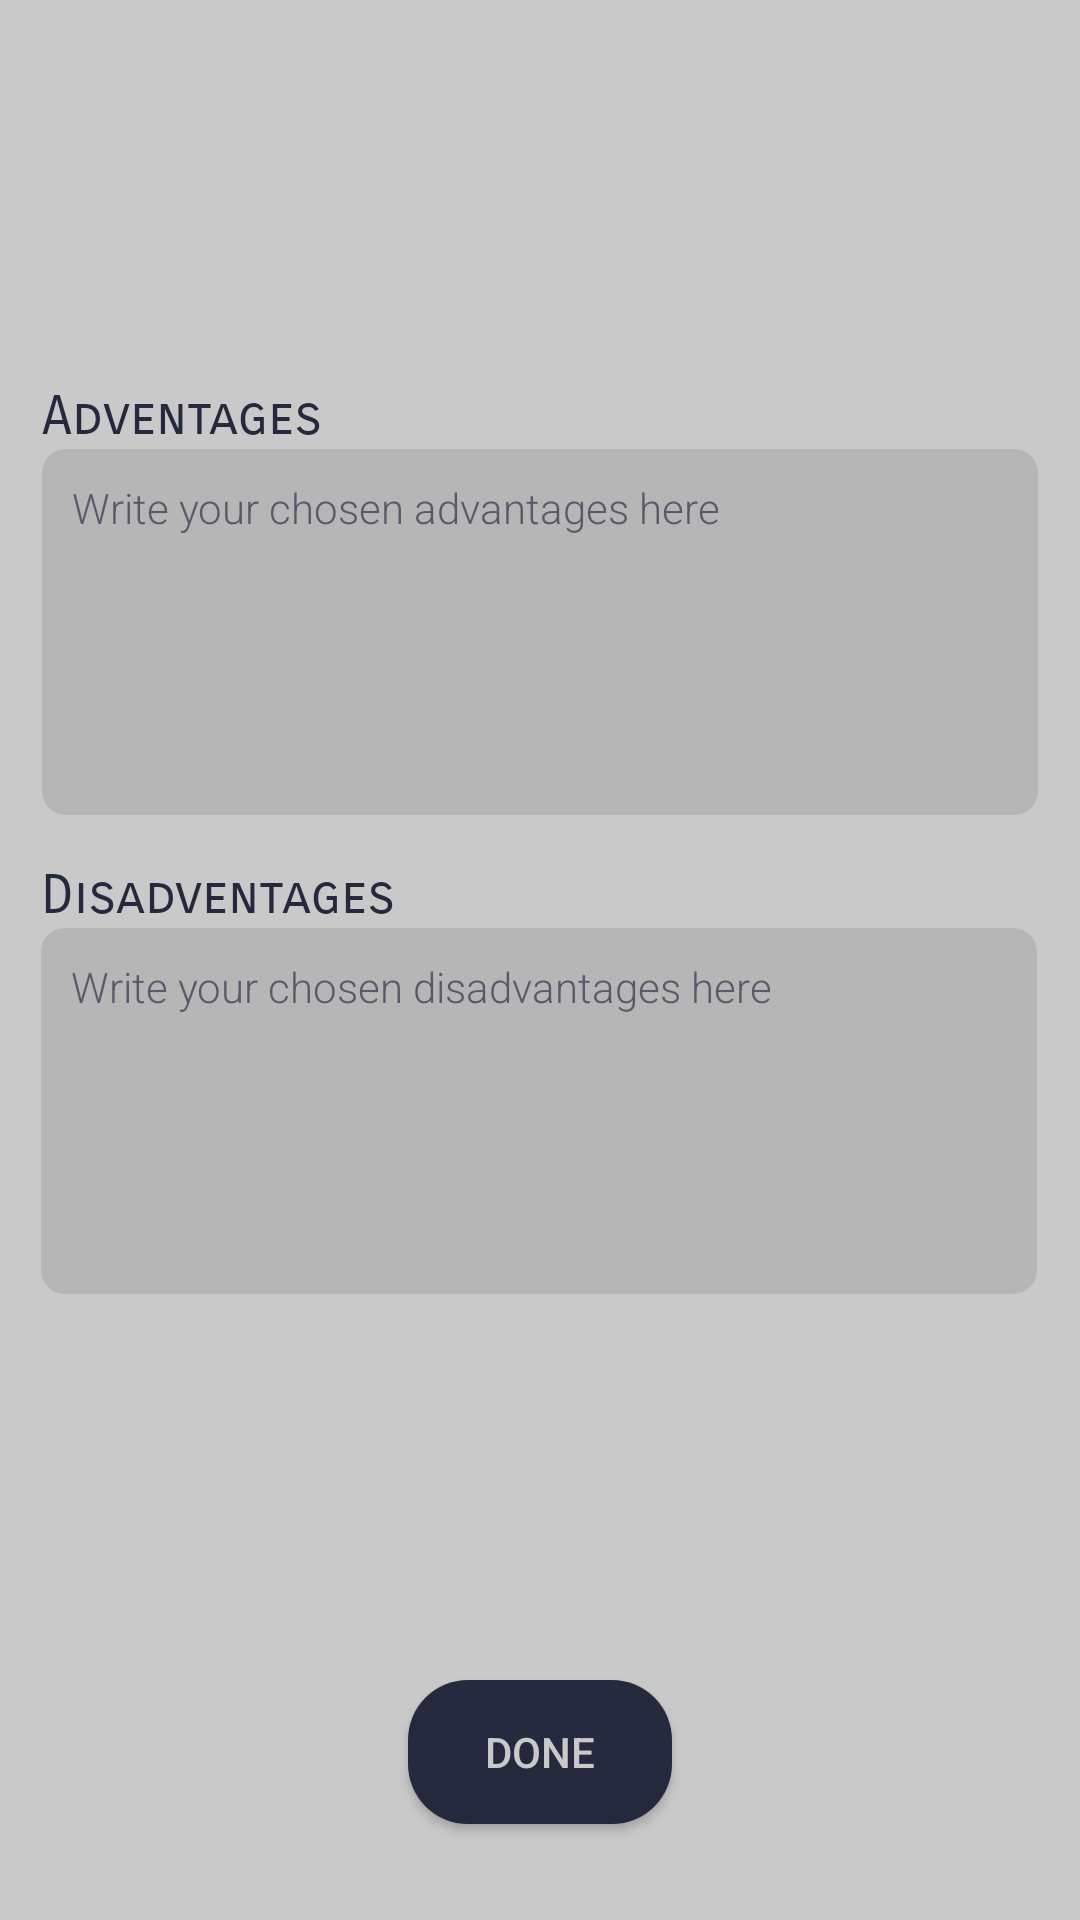

The Android layout XML behind this screen, and the referenced resources:
<!-- AndroidManifest.xml: application theme AppTheme -->
<!-- res/layout/fragment_create_feats.xml -->
<?xml version="1.0" encoding="utf-8"?>
<FrameLayout xmlns:android="http://schemas.android.com/apk/res/android"
    xmlns:app="http://schemas.android.com/apk/res-auto"
    xmlns:tools="http://schemas.android.com/tools"
    android:layout_width="match_parent"
    android:layout_height="match_parent"
    android:background="@color/background"
    tools:context=".CreateCharacter.createFeatsFragment">

    <androidx.constraintlayout.widget.ConstraintLayout
        android:layout_width="match_parent"
        android:layout_height="match_parent"
        android:background="@color/background">

        <LinearLayout
            android:id="@+id/linearLayout"
            android:layout_width="wrap_content"
            android:layout_height="wrap_content"
            android:layout_marginTop="128dp"
            android:orientation="vertical"
            app:layout_constraintEnd_toEndOf="parent"
            app:layout_constraintStart_toStartOf="parent"
            app:layout_constraintTop_toTopOf="parent">

            <TextView
                android:id="@+id/featsAdventages"
                style="@style/headers"
                android:layout_width="wrap_content"
                android:layout_height="wrap_content"
                android:text="Adventages"
                android:textSize="18sp" />

            <EditText
                android:id="@+id/writeAdventages"
                style="@style/mainText"
                android:layout_width="332dp"
                android:layout_height="122dp"
                android:background="@drawable/text_area_bg"
                android:backgroundTint="@color/background_alt"
                android:ems="10"
                android:gravity="top"
                android:inputType="textPersonName"
                android:padding="10dp"
                android:selectAllOnFocus="true"
                android:text="Write your chosen advantages here"
                android:textSize="14sp" />
        </LinearLayout>

        <LinearLayout
            android:layout_width="wrap_content"
            android:layout_height="wrap_content"
            android:layout_marginTop="16dp"
            android:orientation="vertical"
            app:layout_constraintEnd_toEndOf="parent"
            app:layout_constraintHorizontal_bias="0.493"
            app:layout_constraintStart_toStartOf="parent"
            app:layout_constraintTop_toBottomOf="@+id/linearLayout">

            <TextView
                android:id="@+id/featsDisadventages"
                style="@style/headers"
                android:layout_width="wrap_content"
                android:layout_height="wrap_content"
                android:text="Disadventages"
                android:textSize="18sp" />

            <EditText
                android:id="@+id/writeDisadvantages"
                style="@style/mainText"
                android:layout_width="332dp"
                android:layout_height="122dp"
                android:background="@drawable/text_area_bg"
                android:backgroundTint="@color/background_alt"
                android:ems="10"
                android:gravity="top"
                android:inputType="textPersonName"
                android:padding="10dp"
                android:selectAllOnFocus="true"
                android:text="Write your chosen disadvantages here"
                android:textSize="14sp" />

        </LinearLayout>

        <Button
            android:id="@+id/btnDone"
            style="@style/buttons"
            android:layout_width="wrap_content"
            android:layout_height="wrap_content"
            android:layout_marginBottom="32dp"
            android:text="Done"
            app:layout_constraintBottom_toBottomOf="parent"
            app:layout_constraintEnd_toEndOf="parent"
            app:layout_constraintStart_toStartOf="parent" />

    </androidx.constraintlayout.widget.ConstraintLayout>
</FrameLayout>
<!-- resources referenced by this layout -->
<resources>
  <color name="background">#c9c9c9</color>
  <color name="background_alt">#B6B6B6</color>
  <!-- drawable text_area_bg (drawable) -->
  <?xml version="1.0" encoding="utf-8"?>
  <shape
      xmlns:android="http://schemas.android.com/apk/res/android"
      android:shape="rectangle">
  
      <solid
          android:color="@color/background_alt"/>
  
      <corners
          android:bottomRightRadius="8dp"
          android:bottomLeftRadius="8dp"
          android:topLeftRadius="8dp"
          android:topRightRadius="8dp"/>
  </shape>
  <style name="buttons">
          <item name="android:textColor">@color/background</item>
          <item name="android:fontFamily">sans-serif-medium</item>
          <item name="android:background">@drawable/btn_bg</item>
      </style>
  <style name="headers">
          <item name="android:textColor">@color/header</item>
          <item name="android:fontFamily">sans-serif-smallcaps</item>
      </style>
  <style name="mainText">
          <item name="android:textColor">@color/text</item>
          <item name="android:fontFamily">sans-serif-light</item>
      </style>
  <style name="AppTheme" parent="Theme.AppCompat.Light.DarkActionBar">
          
          <item name="colorPrimary">@color/colorPrimary</item>
          <item name="colorPrimaryDark">@color/colorPrimaryDark</item>
          <item name="colorAccent">@color/colorAccent</item>
  
          <item name="logoHorizontal">@drawable/ic_animalogolight</item>
          <item name="logoSubtitle">@drawable/ic_subtitlelight</item>
          <item name="splashLogo">@drawable/ic_animalogolight</item>
      </style>
  <!-- drawable btn_bg (drawable) -->
  <?xml version="1.0" encoding="utf-8"?>
  <selector xmlns:android="http://schemas.android.com/apk/res/android">
  
      <item android:state_pressed="true">
          <shape >
              <solid android:color="@color/buttonPressedBg"></solid>
              <corners android:radius="20dp"></corners>
          </shape>
      </item>
  
      <item>
          <shape>
              <solid android:color="@color/buttonBg"></solid>
              <corners android:radius="20dp"></corners>
          </shape>
      </item>
  
  
  </selector>
  <color name="header">#25293D</color>
  <color name="text">#585A69</color>
  <color name="colorPrimary">#c9c9c9</color>
  <color name="colorPrimaryDark">#585A69</color>
  <color name="colorAccent">#55608A</color>
  <!-- drawable ic_animalogolight: vector/xml drawable (drawable, 25003 chars, omitted) -->
  <!-- drawable ic_subtitlelight: vector/xml drawable (drawable, 33188 chars, omitted) -->
  <color name="buttonPressedBg">#7D2623</color>
  <color name="buttonBg">#25293D</color>
</resources>
